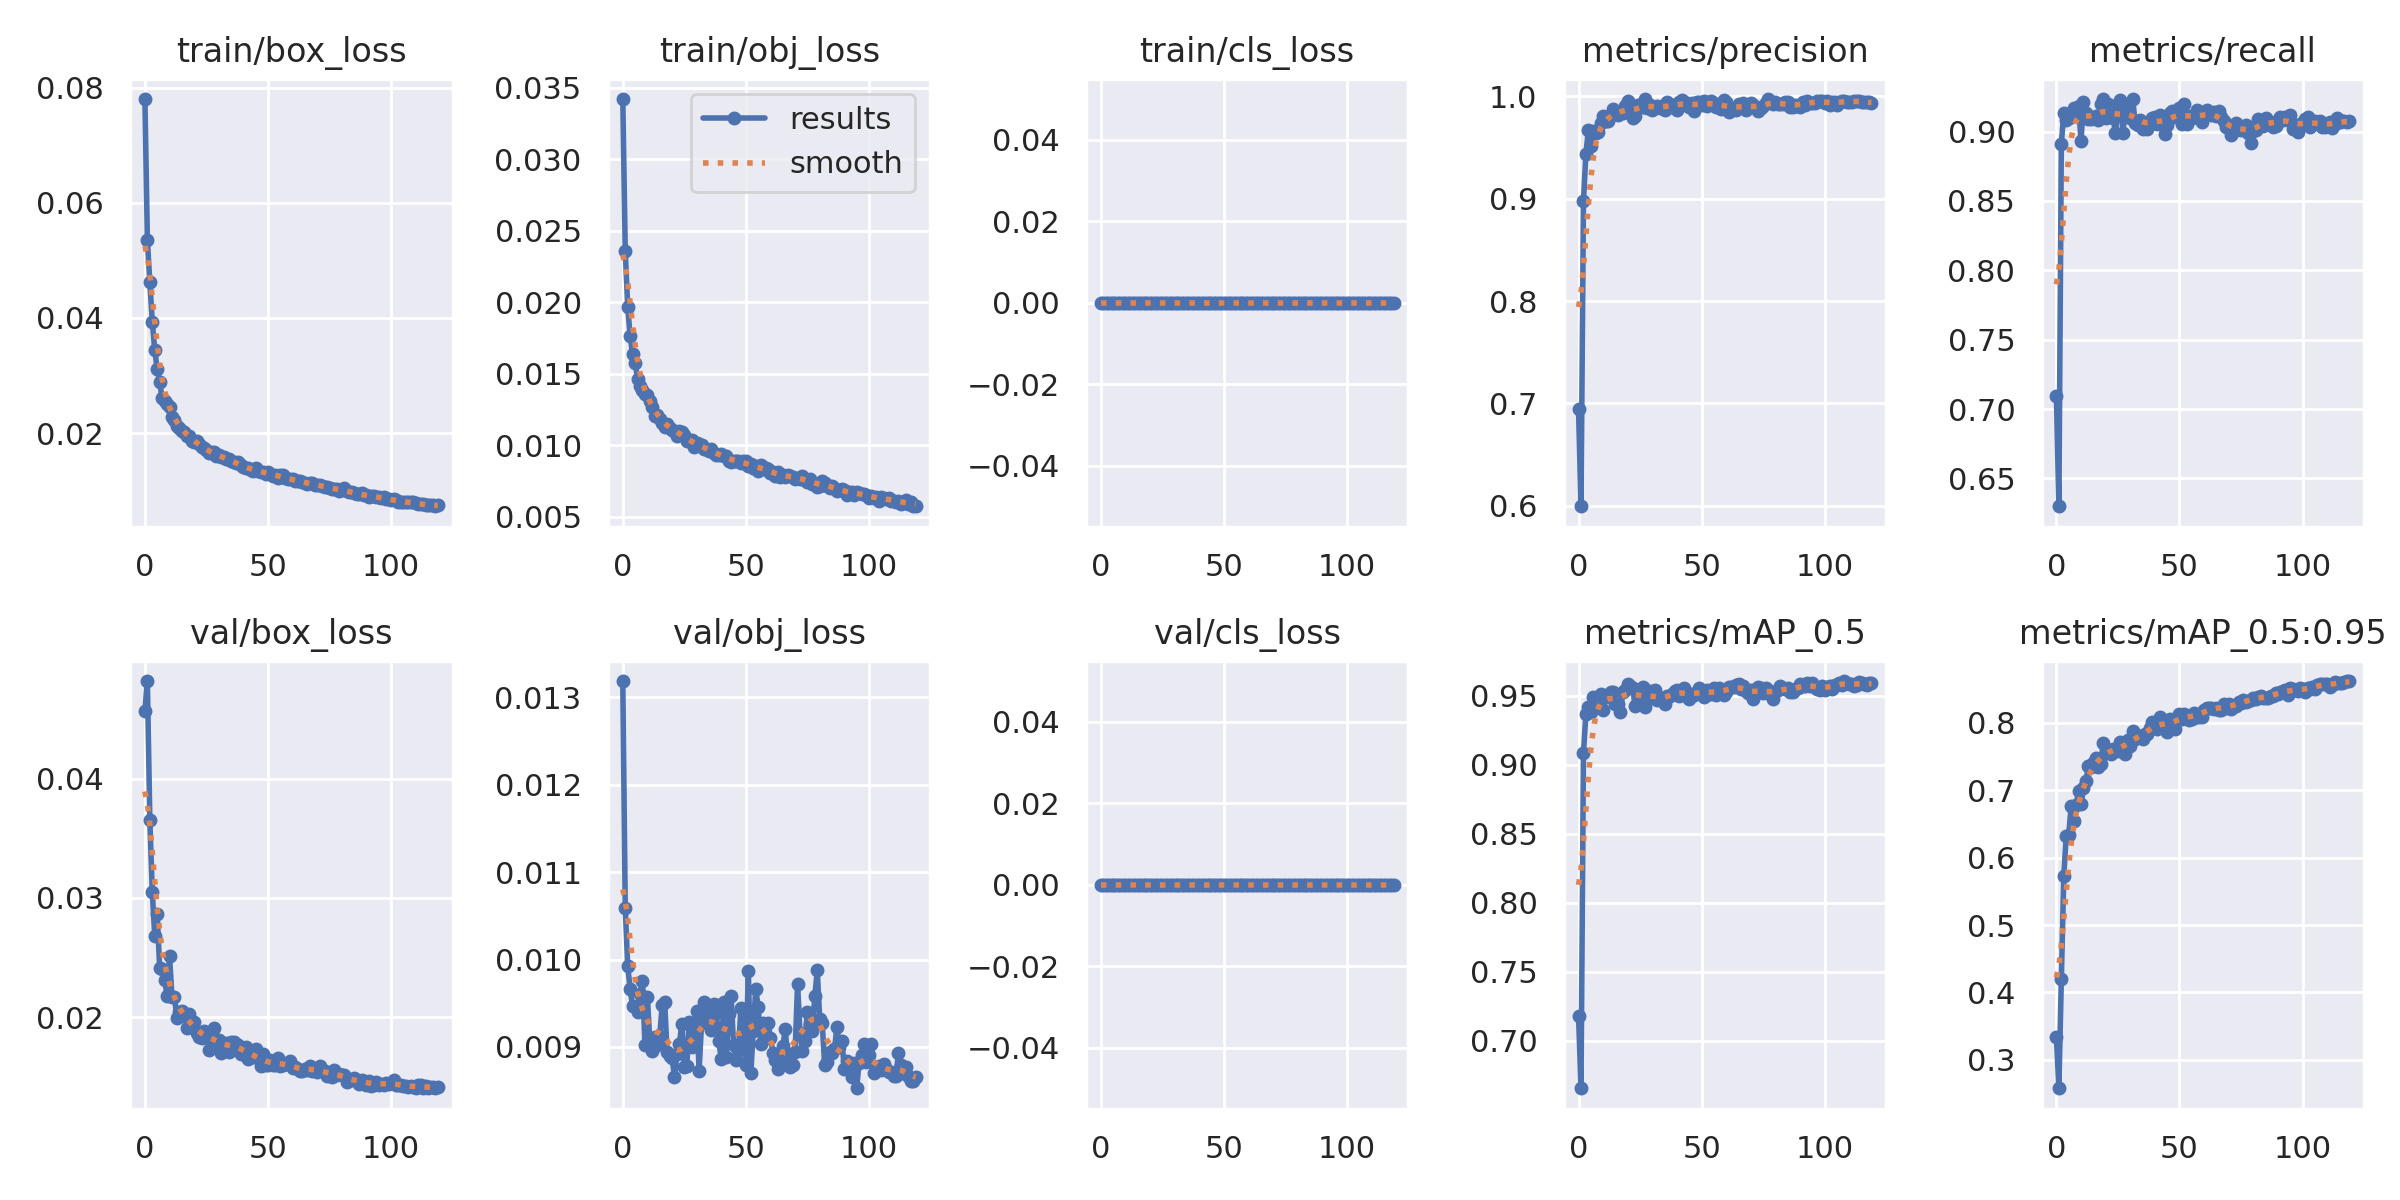

Source data for this figure (header and first rows):
epoch, train/box_loss, train/obj_loss, train/cls_loss, metrics/precision, metrics/recall, metrics/mAP_0.5, metrics/mAP_0.5:0.95, val/box_loss, val/obj_loss, val/cls_loss, x/lr0, x/lr1, x/lr2
0, 0.07806, 0.034, 0, 0.694, 0.709, 0.718, 0.333, 0.046, 0.013, 0.000, 0.070, 0.003, 0.003
1, 0.05348, 0.024, 0, 0.599, 0.630, 0.666, 0.258, 0.048, 0.011, 0.000, 0.040, 0.007, 0.007
2, 0.04625, 0.020, 0, 0.898, 0.891, 0.908, 0.419, 0.036, 0.010, 0.000, 0.010, 0.010, 0.010
3, 0.03936, 0.018, 0, 0.944, 0.913, 0.937, 0.573, 0.030, 0.010, 0.000, 0.010, 0.010, 0.010
4, 0.03441, 0.016, 0, 0.967, 0.908, 0.942, 0.633, 0.027, 0.009, 0.000, 0.010, 0.010, 0.010
5, 0.0311, 0.016, 0, 0.952, 0.910, 0.938, 0.633, 0.029, 0.009, 0.000, 0.010, 0.010, 0.010
6, 0.02882, 0.015, 0, 0.966, 0.912, 0.949, 0.677, 0.024, 0.009, 0.000, 0.010, 0.010, 0.010
7, 0.02608, 0.014, 0, 0.964, 0.917, 0.944, 0.655, 0.024, 0.010, 0.000, 0.010, 0.010, 0.010
8, 0.02558, 0.014, 0, 0.965, 0.913, 0.945, 0.678, 0.023, 0.010, 0.000, 0.009, 0.009, 0.009
9, 0.02499, 0.014, 0, 0.974, 0.919, 0.951, 0.699, 0.022, 0.009, 0.000, 0.009, 0.009, 0.009
10, 0.02449, 0.014, 0, 0.981, 0.893, 0.939, 0.679, 0.025, 0.010, 0.000, 0.009, 0.009, 0.009
11, 0.02271, 0.013, 0, 0.976, 0.922, 0.949, 0.703, 0.022, 0.009, 0.000, 0.009, 0.009, 0.009
12, 0.02231, 0.013, 0, 0.976, 0.913, 0.950, 0.714, 0.022, 0.009, 0.000, 0.009, 0.009, 0.009
13, 0.02128, 0.012, 0, 0.982, 0.909, 0.953, 0.737, 0.020, 0.009, 0.000, 0.009, 0.009, 0.009
14, 0.0208, 0.012, 0, 0.988, 0.909, 0.952, 0.735, 0.020, 0.009, 0.000, 0.009, 0.009, 0.009
15, 0.0204, 0.012, 0, 0.984, 0.910, 0.944, 0.741, 0.021, 0.009, 0.000, 0.009, 0.009, 0.009
16, 0.02024, 0.012, 0, 0.982, 0.911, 0.944, 0.748, 0.020, 0.009, 0.000, 0.009, 0.009, 0.009
17, 0.01955, 0.011, 0, 0.984, 0.908, 0.938, 0.735, 0.019, 0.010, 0.000, 0.009, 0.009, 0.009
18, 0.01955, 0.012, 0, 0.984, 0.920, 0.953, 0.739, 0.020, 0.009, 0.000, 0.009, 0.009, 0.009
19, 0.01862, 0.011, 0, 0.990, 0.923, 0.954, 0.770, 0.019, 0.009, 0.000, 0.009, 0.009, 0.009
20, 0.01841, 0.011, 0, 0.996, 0.910, 0.959, 0.756, 0.020, 0.009, 0.000, 0.008, 0.008, 0.008
21, 0.01857, 0.011, 0, 0.988, 0.920, 0.957, 0.761, 0.019, 0.009, 0.000, 0.008, 0.008, 0.008
22, 0.01802, 0.011, 0, 0.979, 0.915, 0.955, 0.753, 0.018, 0.009, 0.000, 0.008, 0.008, 0.008
23, 0.01762, 0.011, 0, 0.981, 0.910, 0.942, 0.761, 0.018, 0.009, 0.000, 0.008, 0.008, 0.008
24, 0.01732, 0.011, 0, 0.992, 0.899, 0.945, 0.762, 0.019, 0.009, 0.000, 0.008, 0.008, 0.008
25, 0.01697, 0.011, 0, 0.990, 0.920, 0.953, 0.758, 0.019, 0.009, 0.000, 0.008, 0.008, 0.008
26, 0.01652, 0.010, 0, 0.989, 0.923, 0.956, 0.772, 0.017, 0.009, 0.000, 0.008, 0.008, 0.008
27, 0.01665, 0.010, 0, 0.997, 0.899, 0.942, 0.762, 0.018, 0.009, 0.000, 0.008, 0.008, 0.008
28, 0.0167, 0.010, 0, 0.989, 0.917, 0.950, 0.753, 0.019, 0.009, 0.000, 0.008, 0.008, 0.008
29, 0.01606, 0.010, 0, 0.992, 0.915, 0.953, 0.775, 0.018, 0.009, 0.000, 0.008, 0.008, 0.008
30, 0.01622, 0.010, 0, 0.987, 0.910, 0.948, 0.766, 0.018, 0.009, 0.000, 0.008, 0.008, 0.008
31, 0.01583, 0.010, 0, 0.989, 0.923, 0.954, 0.789, 0.017, 0.009, 0.000, 0.008, 0.008, 0.008
32, 0.01582, 0.010, 0, 0.991, 0.906, 0.947, 0.776, 0.018, 0.009, 0.000, 0.007, 0.007, 0.007
33, 0.01553, 0.010, 0, 0.988, 0.905, 0.948, 0.781, 0.018, 0.010, 0.000, 0.007, 0.007, 0.007
34, 0.01541, 0.010, 0, 0.991, 0.908, 0.948, 0.780, 0.017, 0.009, 0.000, 0.007, 0.007, 0.007
35, 0.01515, 0.010, 0, 0.987, 0.902, 0.944, 0.776, 0.018, 0.009, 0.000, 0.007, 0.007, 0.007
36, 0.01498, 0.010, 0, 0.994, 0.907, 0.949, 0.784, 0.018, 0.009, 0.000, 0.007, 0.007, 0.007
37, 0.01477, 0.009, 0, 0.989, 0.902, 0.950, 0.784, 0.018, 0.009, 0.000, 0.007, 0.007, 0.007
38, 0.01491, 0.009, 0, 0.992, 0.906, 0.951, 0.793, 0.018, 0.009, 0.000, 0.007, 0.007, 0.007
39, 0.01437, 0.009, 0, 0.991, 0.910, 0.954, 0.802, 0.017, 0.009, 0.000, 0.007, 0.007, 0.007
40, 0.01414, 0.009, 0, 0.987, 0.910, 0.954, 0.798, 0.017, 0.009, 0.000, 0.007, 0.007, 0.007
41, 0.01396, 0.009, 0, 0.995, 0.905, 0.950, 0.791, 0.017, 0.010, 0.000, 0.007, 0.007, 0.007
42, 0.0139, 0.009, 0, 0.997, 0.912, 0.954, 0.808, 0.016, 0.009, 0.000, 0.007, 0.007, 0.007
43, 0.01352, 0.009, 0, 0.994, 0.908, 0.956, 0.798, 0.017, 0.009, 0.000, 0.007, 0.007, 0.007
44, 0.01334, 0.009, 0, 0.994, 0.898, 0.950, 0.800, 0.017, 0.010, 0.000, 0.006, 0.006, 0.006
45, 0.01395, 0.009, 0, 0.990, 0.905, 0.948, 0.787, 0.017, 0.009, 0.000, 0.006, 0.006, 0.006
46, 0.01343, 0.009, 0, 0.993, 0.913, 0.951, 0.807, 0.017, 0.009, 0.000, 0.006, 0.006, 0.006
47, 0.01319, 0.009, 0, 0.985, 0.915, 0.950, 0.799, 0.016, 0.009, 0.000, 0.006, 0.006, 0.006
48, 0.01315, 0.009, 0, 0.994, 0.911, 0.952, 0.791, 0.017, 0.009, 0.000, 0.006, 0.006, 0.006
49, 0.01287, 0.009, 0, 0.994, 0.911, 0.955, 0.806, 0.016, 0.009, 0.000, 0.006, 0.006, 0.006
50, 0.01322, 0.009, 0, 0.991, 0.917, 0.954, 0.813, 0.016, 0.009, 0.000, 0.006, 0.006, 0.006
51, 0.01297, 0.009, 0, 0.996, 0.906, 0.949, 0.806, 0.016, 0.010, 0.000, 0.006, 0.006, 0.006
52, 0.01261, 0.009, 0, 0.991, 0.920, 0.954, 0.814, 0.016, 0.009, 0.000, 0.006, 0.006, 0.006
53, 0.01269, 0.008, 0, 0.994, 0.906, 0.951, 0.811, 0.016, 0.009, 0.000, 0.006, 0.006, 0.006
54, 0.01224, 0.009, 0, 0.996, 0.911, 0.951, 0.805, 0.017, 0.010, 0.000, 0.006, 0.006, 0.006
55, 0.01269, 0.008, 0, 0.993, 0.910, 0.955, 0.806, 0.016, 0.009, 0.000, 0.006, 0.006, 0.006
56, 0.01265, 0.009, 0, 0.990, 0.910, 0.950, 0.815, 0.016, 0.009, 0.000, 0.005, 0.005, 0.005
57, 0.01212, 0.008, 0, 0.992, 0.915, 0.955, 0.809, 0.016, 0.009, 0.000, 0.005, 0.005, 0.005
58, 0.01195, 0.008, 0, 0.988, 0.910, 0.952, 0.809, 0.016, 0.009, 0.000, 0.005, 0.005, 0.005
59, 0.01203, 0.008, 0, 0.997, 0.907, 0.951, 0.809, 0.016, 0.009, 0.000, 0.005, 0.005, 0.005
... 60 more rows
